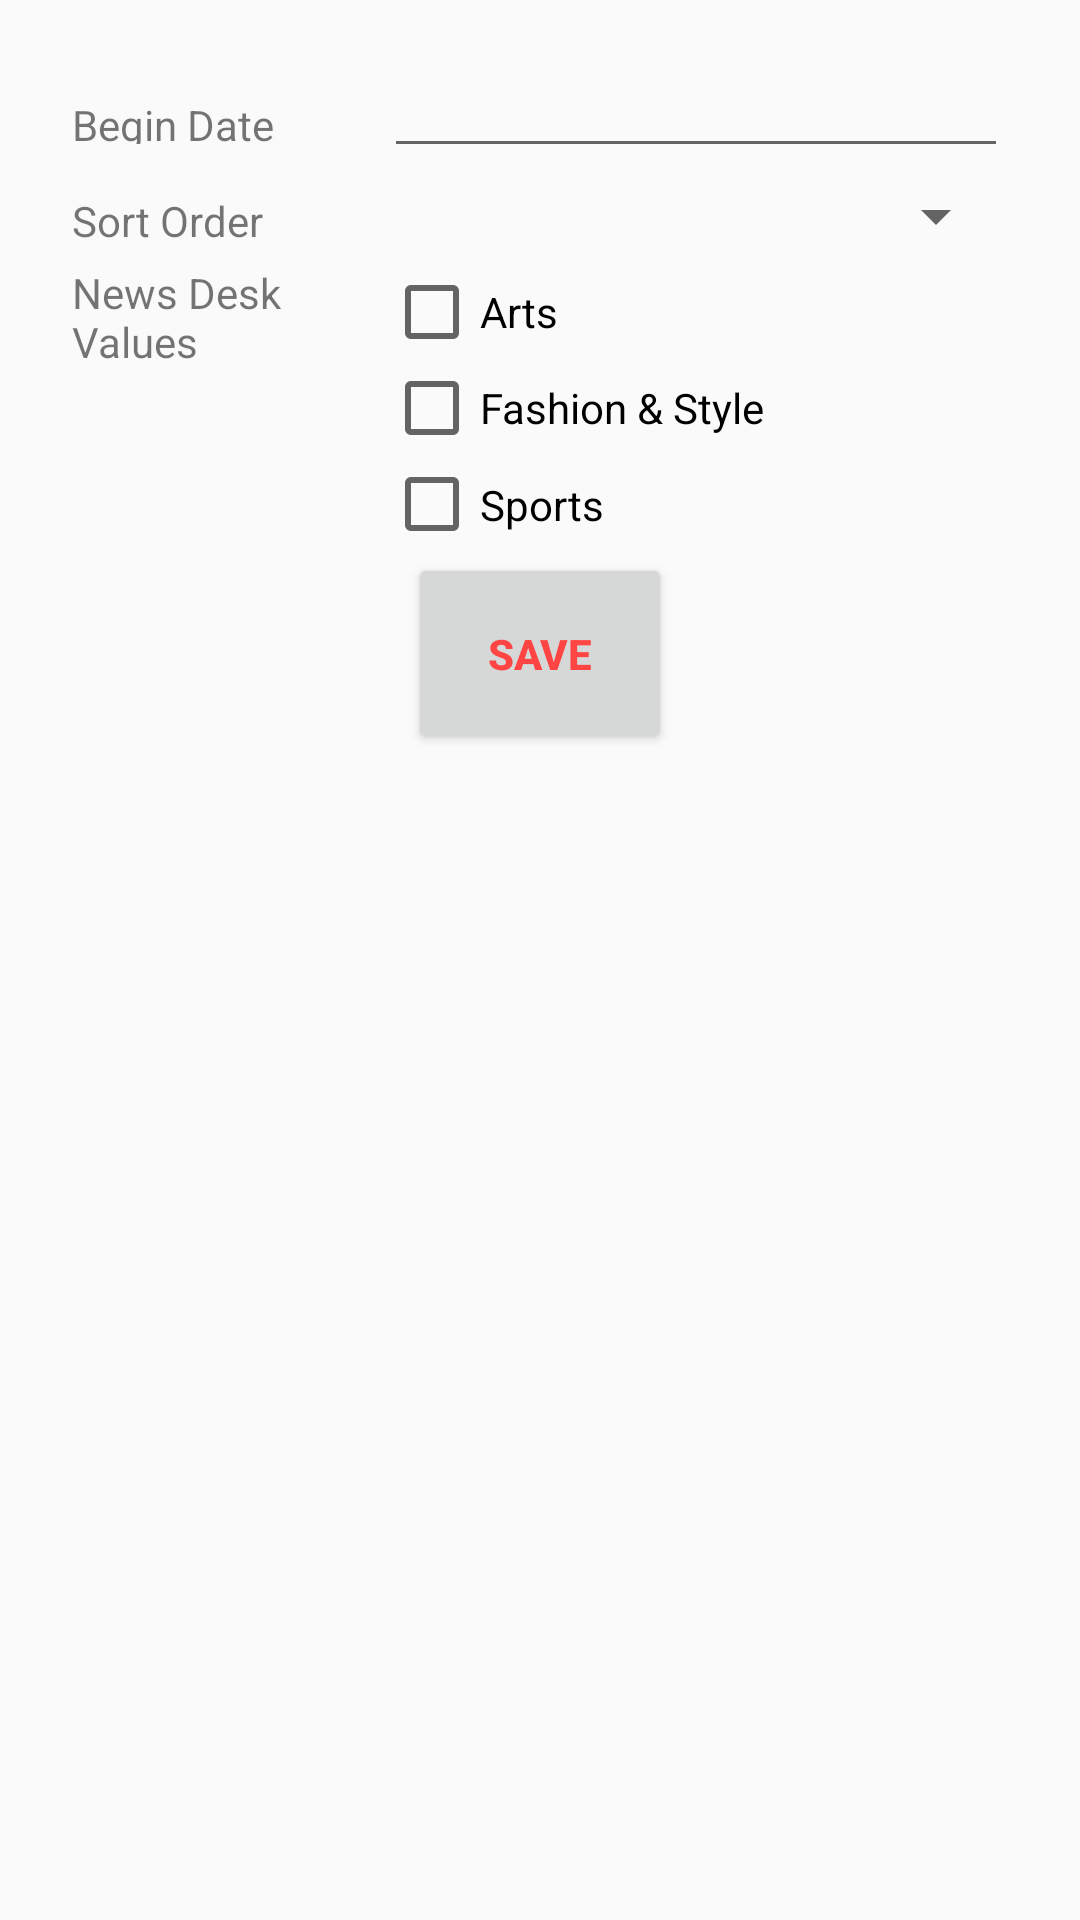

Here is an Android app screen rendered from its layout file. Give the layout XML and the strings, colors and styles it references.
<!-- AndroidManifest.xml: application theme AppTheme -->
<!-- res/layout/dialog_filter.xml -->
<?xml version="1.0" encoding="utf-8"?>
<ScrollView xmlns:android="http://schemas.android.com/apk/res/android"
    android:layout_width="match_parent"
    android:layout_height="match_parent"
    android:gravity="center"
    android:padding="@dimen/activity_padding_message">

    <LinearLayout
        android:layout_width="match_parent"
        android:layout_height="wrap_content"
        android:gravity="center"
        android:orientation="vertical">

        <LinearLayout
            android:layout_width="match_parent"
            android:layout_height="wrap_content"
            android:baselineAligned="false"
            android:orientation="horizontal"
            android:weightSum="3">

            <LinearLayout
                android:layout_width="0dp"
                android:layout_height="match_parent"
                android:layout_weight="1"
                android:orientation="vertical"
                android:weightSum="5">

                <TextView
                    android:layout_width="match_parent"
                    android:layout_height="0dp"
                    android:layout_weight="1"
                    android:gravity="center_vertical"
                    android:paddingBottom="@dimen/activity_vertical_padding"
                    android:paddingTop="@dimen/activity_vertical_padding"
                    android:text="@string/text_begin_date" />

                <TextView
                    android:layout_width="match_parent"
                    android:layout_height="0dp"
                    android:layout_weight="1"
                    android:gravity="center_vertical"
                    android:paddingBottom="@dimen/activity_vertical_padding"
                    android:paddingTop="@dimen/activity_vertical_padding"
                    android:text="@string/text_sort_order" />

                <TextView
                    android:layout_width="match_parent"
                    android:layout_height="0dp"
                    android:layout_weight="1"
                    android:gravity="center_vertical"
                    android:text="@string/text_news_desk_values" />
            </LinearLayout>

            <LinearLayout
                android:layout_width="0dp"
                android:layout_height="match_parent"
                android:layout_weight="2"
                android:orientation="vertical"
                android:weightSum="5">

                <EditText
                    android:id="@+id/editTaskStartedSelect"
                    android:layout_width="match_parent"
                    android:layout_height="0dp"
                    android:layout_gravity="center_vertical"
                    android:layout_weight="1"
                    android:hint=""
                    android:paddingBottom="@dimen/activity_vertical_padding"
                    android:paddingTop="@dimen/activity_vertical_padding" />

                <Spinner
                    android:id="@+id/spinnerSortOrder"
                    android:layout_width="match_parent"
                    android:layout_height="0dp"
                    android:layout_gravity="center_vertical"
                    android:layout_weight="1"
                    android:paddingBottom="@dimen/activity_vertical_padding"
                    android:paddingTop="@dimen/activity_vertical_padding" />

                <CheckBox
                    android:id="@+id/checkedTextViewArts"
                    android:layout_width="match_parent"
                    android:layout_height="0dp"
                    android:layout_gravity="center_vertical"
                    android:layout_weight="1"
                    android:text="@string/text_arts" />

                <CheckBox
                    android:id="@+id/checkedTextViewFashionStyle"
                    android:layout_width="match_parent"
                    android:layout_height="0dp"
                    android:layout_gravity="center_vertical"
                    android:layout_weight="1"
                    android:text="@string/text_fashion_style" />

                <CheckBox
                    android:id="@+id/checkedTextViewSports"
                    android:layout_width="match_parent"
                    android:layout_height="0dp"
                    android:layout_gravity="center_vertical"
                    android:layout_weight="1"
                    android:text="@string/text_sports" />

            </LinearLayout>
        </LinearLayout>

        <Button
            android:id="@+id/buttonSave"
            android:layout_width="wrap_content"
            android:layout_height="wrap_content"
            android:layout_gravity="center"
            android:padding="@dimen/activity_padding_message"
            android:text="@string/button_save"
            android:textAllCaps="true"
            android:textColor="@android:color/holo_red_light"
            android:textStyle="bold" />
    </LinearLayout>
</ScrollView>
<!-- resources referenced by this layout -->
<resources>
  <dimen name="activity_padding_message">24dp</dimen>
  <dimen name="activity_vertical_padding">8dp</dimen>
  <string name="button_save">Save</string>
  <string name="text_arts">Arts</string>
  <string name="text_begin_date">Begin Date</string>
  <string name="text_fashion_style">Fashion &amp; Style</string>
  <string name="text_news_desk_values">News Desk Values</string>
  <string name="text_sort_order">Sort Order</string>
  <string name="text_sports">Sports</string>
  <style name="AppTheme" parent="Theme.AppCompat.Light.DarkActionBar">
          
          <item name="colorPrimary">@color/colorPrimary</item>
          <item name="colorPrimaryDark">@color/colorPrimaryDark</item>
          <item name="colorAccent">@color/colorAccent</item>
      </style>
  <!-- not gathered from this repository: default colours our renderer supplied (Android Studio template values) -->
  <color name="colorPrimary">#FF6200EE</color>
  <color name="colorPrimaryDark">#FF3700B3</color>
  <color name="colorAccent">#FF03DAC5</color>
</resources>
